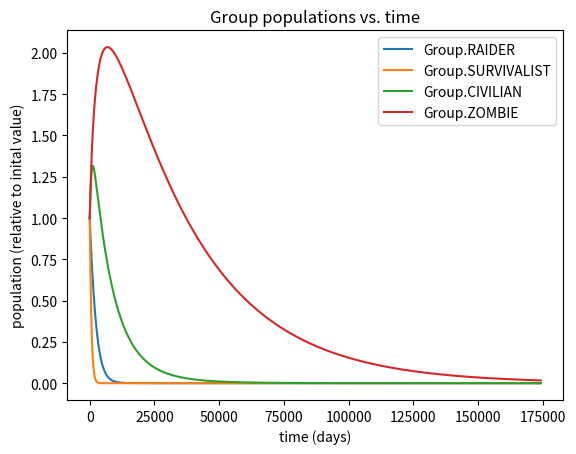

Write the Python code that produced this figure.
from enum import Enum
import matplotlib.pyplot as plt
import pprint
import copy

ONE_YEAR = 365

class Group(Enum):
    RAIDER = 1
    SURVIVALIST = 2
    CIVILIAN = 3
    ZOMBIE = 4
    REMOVED = 5

class Params:
    EPSILON = 0.000001 # 10^10

    def birth_rate(group: Group):
        match group:
            case Group.RAIDER:
                return 0.000004
            case Group.SURVIVALIST:
                return 0.000001
            case Group.CIVILIAN:
                return 0.000016
            case _:
                return None

    def death_rate(group: Group):
        match group:
            case Group.RAIDER:
                return 0.0001
            case Group.SURVIVALIST:
                return 0.0003
            case Group.CIVILIAN:
                return 0.00006
            case Group.ZOMBIE:
                return 0.00003
            case _:
                return None

    def zombie_rate(group: Group):
        match group:
            case Group.RAIDER:
                return 0.0002
            case Group.SURVIVALIST:
                return 0.0004
            case Group.CIVILIAN:
                return 0.00003
            case _:
                return None
            
    def exchange_rate(src_group: Group, dest_group: Group):
        match (src_group, dest_group):
            case (Group.RAIDER, Group.SURVIVALIST):
                return 0.0009
            case (Group.SURVIVALIST, Group.RAIDER):
                return 0.0008
            case (Group.SURVIVALIST, Group.CIVILIAN):
                return 0.001
            case (Group.CIVILIAN, Group.SURVIVALIST):
                return 0.0003
            case _:
                return None

            
class Sim:

    def __init__(self):
        self.populations = {
            Group.RAIDER: 1.0,
            Group.SURVIVALIST: 1.0,
            Group.CIVILIAN: 1.0,
            Group.ZOMBIE: 1.0,
            Group.REMOVED: 0,
        }

        self.history = {}
        for group in self.populations.keys():
            self.history[group] = [self.populations[group]]

        self.printer = pprint.PrettyPrinter(indent=4)

    def step_group(self, group):
        match group:
            case Group.RAIDER:
                from_birth = Params.birth_rate(Group.RAIDER) * self.populations.get(Group.RAIDER)
                from_survivalist = Params.exchange_rate(Group.SURVIVALIST, Group.RAIDER) * self.populations.get(Group.RAIDER) * self.populations.get(Group.SURVIVALIST)
                to_survivalist = Params.exchange_rate(Group.RAIDER, Group.SURVIVALIST) * self.populations.get(Group.RAIDER) * self.populations.get(Group.SURVIVALIST)
                to_zombie = Params.zombie_rate(Group.RAIDER) * self.populations.get(Group.RAIDER) * self.populations.get(Group.ZOMBIE)
                to_removed = Params.death_rate(Group.RAIDER) * self.populations.get(Group.RAIDER)
                return from_birth + from_survivalist - to_survivalist - to_zombie - to_removed
            case Group.SURVIVALIST:
                from_birth = Params.birth_rate(Group.SURVIVALIST) * self.populations.get(Group.SURVIVALIST)
                from_raider = Params.exchange_rate(Group.RAIDER, Group.SURVIVALIST) * self.populations.get(Group.SURVIVALIST) * self.populations.get(Group.RAIDER)
                from_civilian = Params.exchange_rate(Group.CIVILIAN, Group.SURVIVALIST) * self.populations.get(Group.SURVIVALIST) * self.populations.get(Group.CIVILIAN)
                to_raider = Params.exchange_rate(Group.SURVIVALIST, Group.RAIDER) * self.populations.get(Group.SURVIVALIST) * self.populations.get(Group.RAIDER)
                to_civilian = Params.exchange_rate(Group.SURVIVALIST, Group.CIVILIAN) * self.populations.get(Group.SURVIVALIST) * self.populations.get(Group.CIVILIAN)
                to_zombie = Params.zombie_rate(Group.SURVIVALIST) * self.populations.get(Group.SURVIVALIST) * self.populations.get(Group.ZOMBIE)
                to_removed = Params.death_rate(Group.SURVIVALIST) * self.populations.get(Group.SURVIVALIST)
                return from_birth + from_raider + from_civilian - to_raider - to_civilian - to_zombie - to_removed
            case Group.CIVILIAN:
                from_birth = Params.birth_rate(Group.SURVIVALIST) * self.populations.get(Group.CIVILIAN)
                from_survivalist = Params.exchange_rate(Group.SURVIVALIST, Group.CIVILIAN) * self.populations.get(Group.CIVILIAN) * self.populations.get(Group.SURVIVALIST)
                to_survivalist = Params.exchange_rate(Group.CIVILIAN, Group.SURVIVALIST) * self.populations.get(Group.CIVILIAN) * self.populations.get(Group.SURVIVALIST)
                to_zombie = Params.zombie_rate(Group.CIVILIAN) * self.populations.get(Group.CIVILIAN) * self.populations.get(Group.ZOMBIE)
                to_removed = Params.death_rate(Group.CIVILIAN) * self.populations.get(Group.CIVILIAN)
                return from_birth + from_survivalist - to_survivalist - to_zombie - to_removed
            case Group.ZOMBIE:
                from_raider = Params.zombie_rate(Group.RAIDER) * self.populations.get(Group.ZOMBIE) * self.populations.get(Group.RAIDER)
                from_survivalist = Params.zombie_rate(Group.SURVIVALIST) * self.populations.get(Group.ZOMBIE) * self.populations.get(Group.SURVIVALIST)
                from_civilian = Params.zombie_rate(Group.CIVILIAN) * self.populations.get(Group.ZOMBIE) * self.populations.get(Group.CIVILIAN)
                to_removed = Params.death_rate(Group.ZOMBIE) * self.populations.get(Group.ZOMBIE)
                return from_raider + from_survivalist + from_civilian - to_removed
            case Group.REMOVED:
                from_raider = Params.death_rate(Group.RAIDER) * self.populations.get(Group.RAIDER)
                from_survivalist = Params.death_rate(Group.SURVIVALIST) * self.populations.get(Group.SURVIVALIST)
                from_civilian = Params.death_rate(Group.CIVILIAN) * self.populations.get(Group.CIVILIAN)
                from_zombie = Params.death_rate(Group.ZOMBIE) * self.populations.get(Group.ZOMBIE)
                return from_raider + from_survivalist + from_civilian + from_zombie
            
    def step(self):
        updates = {}

        # simulate all of these transformations happening simultaneous
        for group in self.populations.keys():
            new_population = self.step_group(group)
            updates[group] = new_population

        # update state with new population values
        for group in updates.keys():
            self.populations[group] += updates[group]
            self.populations[group] = max(self.populations[group], 0)
            self.history[group].append(self.populations[group])

    def simulate(self, limit=None):
        i = 0
        while True:
            old_populations = copy.copy(self.populations)
            self.step()

            diff = 0
            i += 1
            for group in old_populations.keys():
                diff += abs(self.populations.get(group) - old_populations.get(group))

            if diff < Params.EPSILON or (limit is not None and i >= limit):
                print(i)
                return

    def print(self):
        self.printer.pprint(self.populations)
        total = 0
        for value in self.populations.values():
            total += value
        print(total)


    def plot(self):
        for group, history in self.history.items():
            if group == Group.REMOVED:
                # we don't need to display the removed
                continue
            plt.plot(list(range(len(history))), history, label=str(group), markersize=1)

        plt.xlabel('time (days)')
        plt.ylabel('population (relative to inital value)')
        plt.title('Group populations vs. time')
        plt.legend()

        plt.show()


if __name__ == "__main__":
    sim = Sim()
    sim.simulate()
    sim.print()
    sim.plot()
